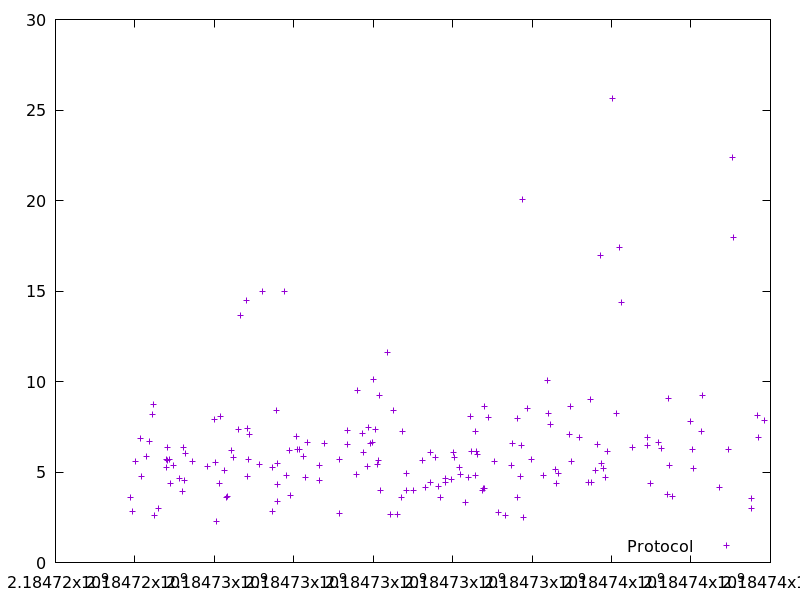

Source data for this figure (header and first rows):
2184723887.174845, 3.59865
2184723929, 2.806
2184724009, 5.582
2184724130, 6.838
2184724169, 4.778
2184724296, 5.838
2184724356, 6.679
2184724454, 8.182
2184724479, 8.751
2184724499, 2.578
2184724606, 2.978
2184724798, 5.228
2184724803, 5.701
2184724825, 5.639
2184724831, 6.38
2184724877, 5.688
2184724890, 4.391
2184724973, 5.371
2184725116, 4.662
2184725195, 3.925
2184725225, 6.376
2184725253, 4.511
2184725272, 6.01
2184725446, 5.605
2184725818, 5.335
2184726016, 7.907
2184726021, 5.557
2184726050, 2.268
2184726129, 4.351
2184726156, 8.089
2184726252, 5.089
2184726316, 3.605
2184726335, 3.65
2184726434, 6.181
2184726484, 5.806
2184726607, 7.374
2184726657, 13.65
2184726796, 14.5
2184726827, 7.388
2184726837, 4.736
2184726861, 5.682
2184726890, 7.087
2184727126, 5.393
2184727222, 14.98
2184727459, 2.825
2184727471, 5.257
2184727573, 8.399
2184727589, 5.455
2184727595, 4.343
2184727599, 3.363
2184727763, 14.97
2184727808, 4.805
2184727895, 6.218
2184727910, 3.709
2184728065, 6.97
2184728100, 6.263
2184728142, 6.249
2184728255, 5.875
2184728287, 4.721
2184728344, 6.649
2184728651, 5.382
... 118 more rows
